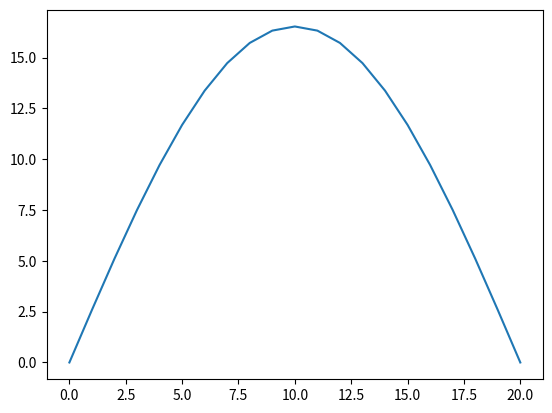

This chart was generated by the following Python code:
import numpy as np
import matplotlib.pyplot as plt

class Diffusion_1D():
	def __init__(self, a = (1.10407 ** 0.5), l = 20, b = 1/6, h = 1, t_max = 120):
		# Diffusivity ⍺ (cm * s^-1/2)
		self.a = a 

		# Length L (cm)
		self.l = l

		# Length Interval h (cm)
		self.h = h

		# Beta parameter (unitless)
		# β = 𝚫t ⍺^2 / h^2
		self.b = b

		# Delta time interval (s)
		# Found by using given β, ⍺, and h.
		# 𝚫t = β * h^2 / ⍺^2
		self.dt = self.b * self.h**2 / self.a**2

		# Total time to run simulation for (s)
		self.t_max = t_max

		# Max integer number of length steps (+1 to account for both ends)
		self.m_max = int((self.l // self.h) + 1)

		# Max integer number of time steps
		self.n_max = int(self.t_max // self.dt)

		# Create array of time elements
		self.time = np.arange(0, self.t_max, self.dt)

		# Create array of length elements
		self.length = np.arange(self.m_max) * self.h

	def set_boundary_conditions(self, temp = 100, bc_left = 0, bc_right = 0):
		self.bc_left = bc_left
		self.bc_right = bc_right

		# Create an array with length = (l // h) + 1 
		# (+1 to account for both ends)
		# Element of index m in the array will represent the temperature at position x = m * h
		self.temp = np.ones((self.m_max, 1)) * temp
		self.temp[0, 0] = self.bc_left
		self.temp[-1, 0] = self.bc_right
		

	def simulate_diffusion(self):
		# Array and code is formatted to match notation of equation (5)
		# For each time step, apply equation (5) and store results as a new entry in self.temp
		for n in range(self.n_max):
			# Iterate over all time steps
			# Append an empty column to right of temp for next time step
			self.temp = np.append(self.temp, np.empty((self.m_max, 1)), axis = 1)

			if self.bc_left is not None:
				# If there is a left boundary condition
				# Set that position to be equal to the bc
				self.temp[0, n + 1] = self.bc_left
			else:
				# BC is set to None, no BC, apply modified equation 5
				self.temp[0, n + 1] = self.temp[0, n] + self.b * (self.temp[1, n] - self.temp[0, n])

			if self.bc_right is not None:
				# If there is a right boundary condition
				# Set that position to be equal to the bc
				self.temp[-1, n + 1] = self.bc_right
			else:
				# BC is set to None, no BC, apply modified equation 5
				self.temp[-1, n + 1] = self.temp[-1, n] + self.b * (self.temp[-2, n] - self.temp[-1, n])

			# Apply equation (5) to each non-edge length segment.
			for m in range(1, self.m_max - 1):
				# Iterate over all inner length segments
				self.temp[m, n + 1] = self.temp[m, n] + self.b * (self.temp[m + 1, n] + self.temp[m - 1, n] - 2 * self.temp[m, n])

	def get_temp_at_time(self, n):
		return self.temp[:, n]

model = Diffusion_1D()
model.set_boundary_conditions()
model.simulate_diffusion()


n = int(75 // model.dt)
blah = model.get_temp_at_time(n)

plt.plot(model.length, blah)
plt.show()